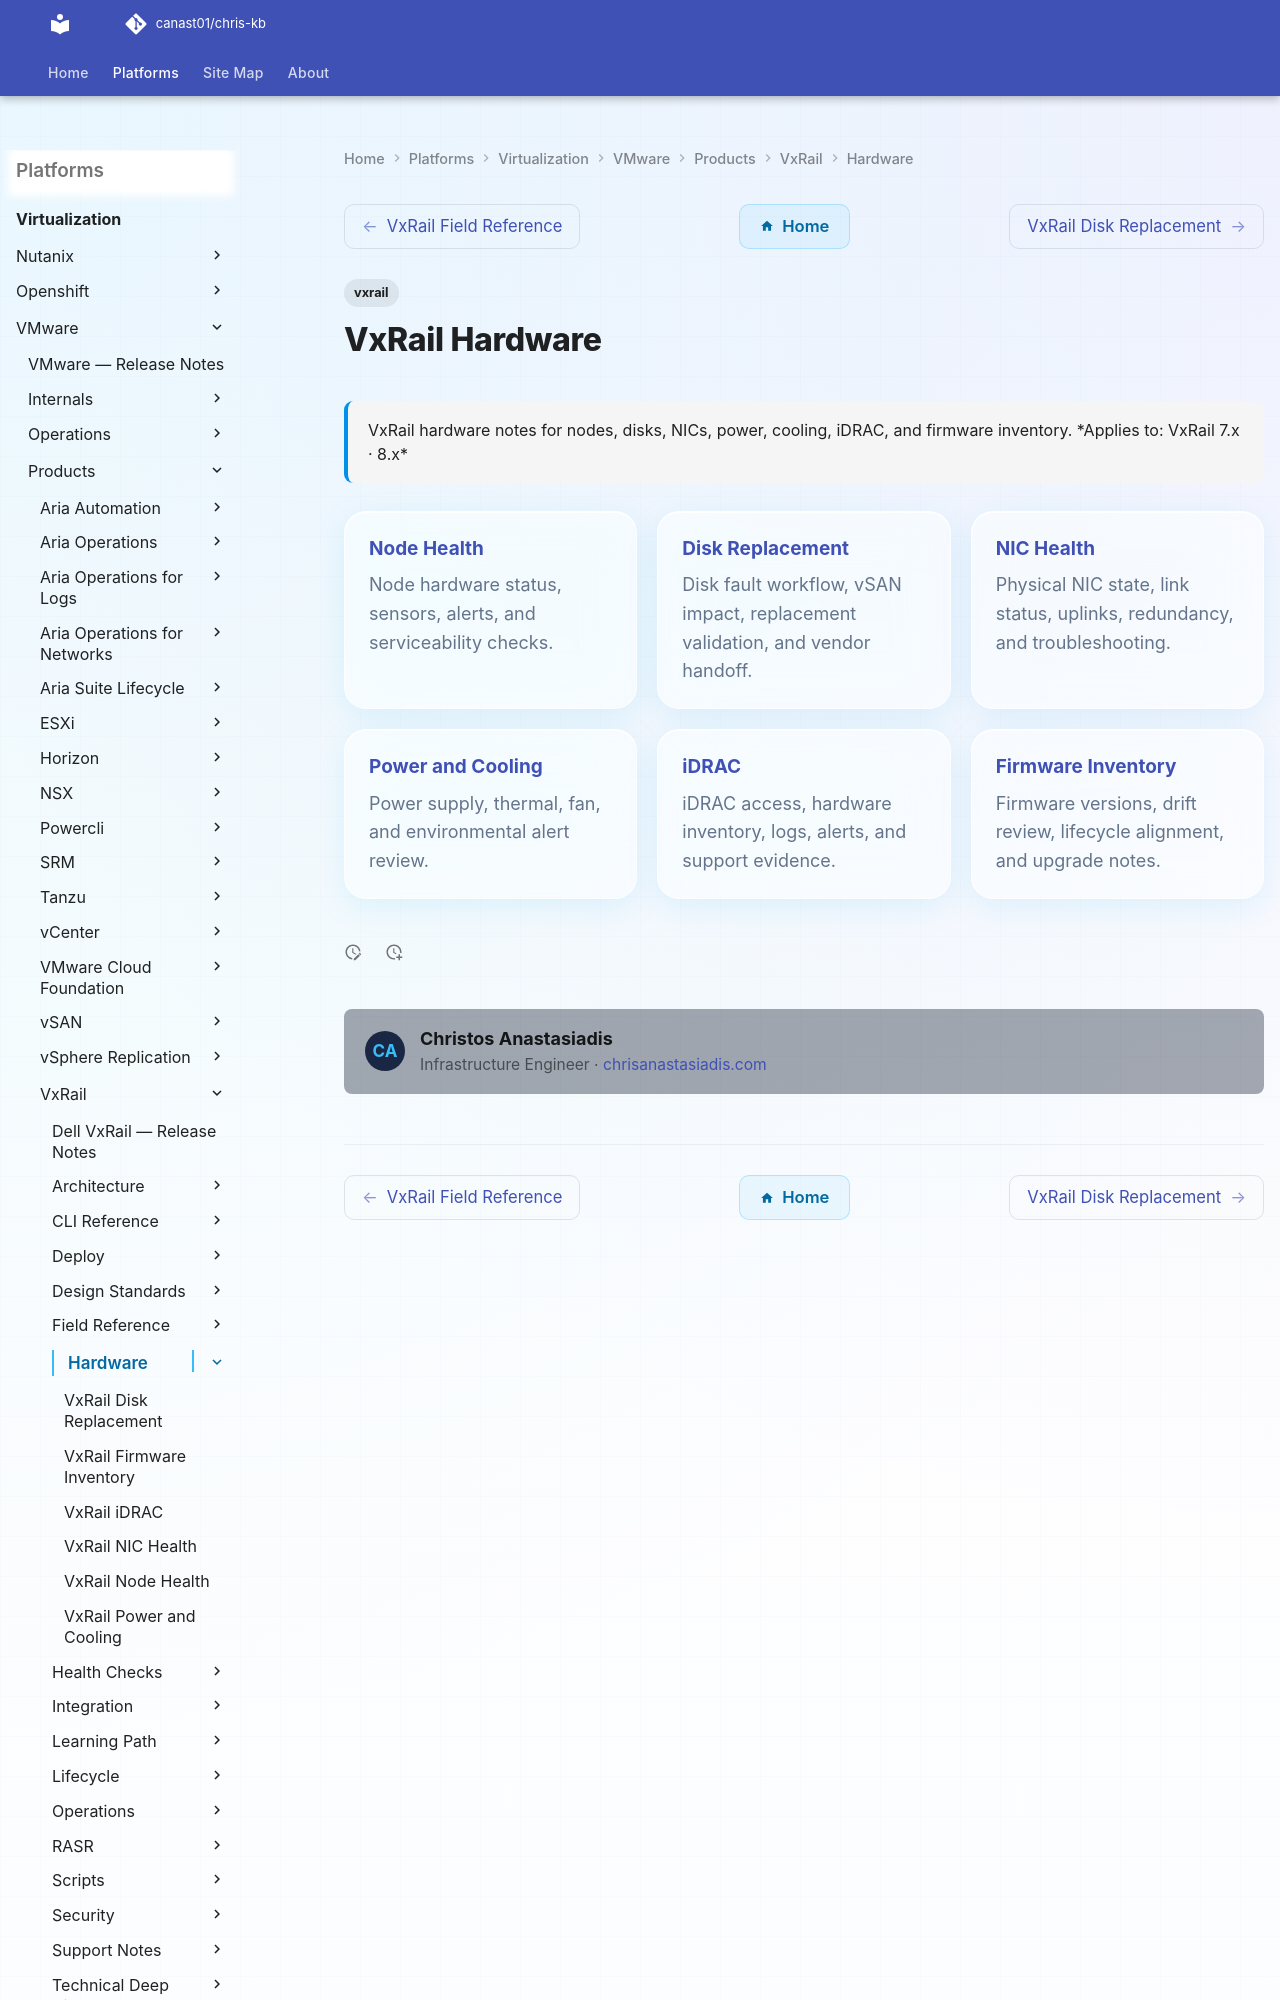

repository: canast01/chris-kb · page: virtualization/vmware/products/vxrail/hardware/index.html · generator: mkdocs

---
tags:
  - vxrail
description: "VxRail hardware notes for nodes, disks, NICs, power, cooling, iDRAC, and firmware inventory."
---
# VxRail Hardware

<div class="kb-summary">
VxRail hardware notes for nodes, disks, NICs, power, cooling, iDRAC, and firmware inventory.

*Applies to: VxRail 7.x · 8.x*
</div>

<div class="kb-grid kb-grid-3">

<a class="kb-card" href="node-health/">
  <strong>Node Health</strong>
  <span>Node hardware status, sensors, alerts, and serviceability checks.</span>
</a>
